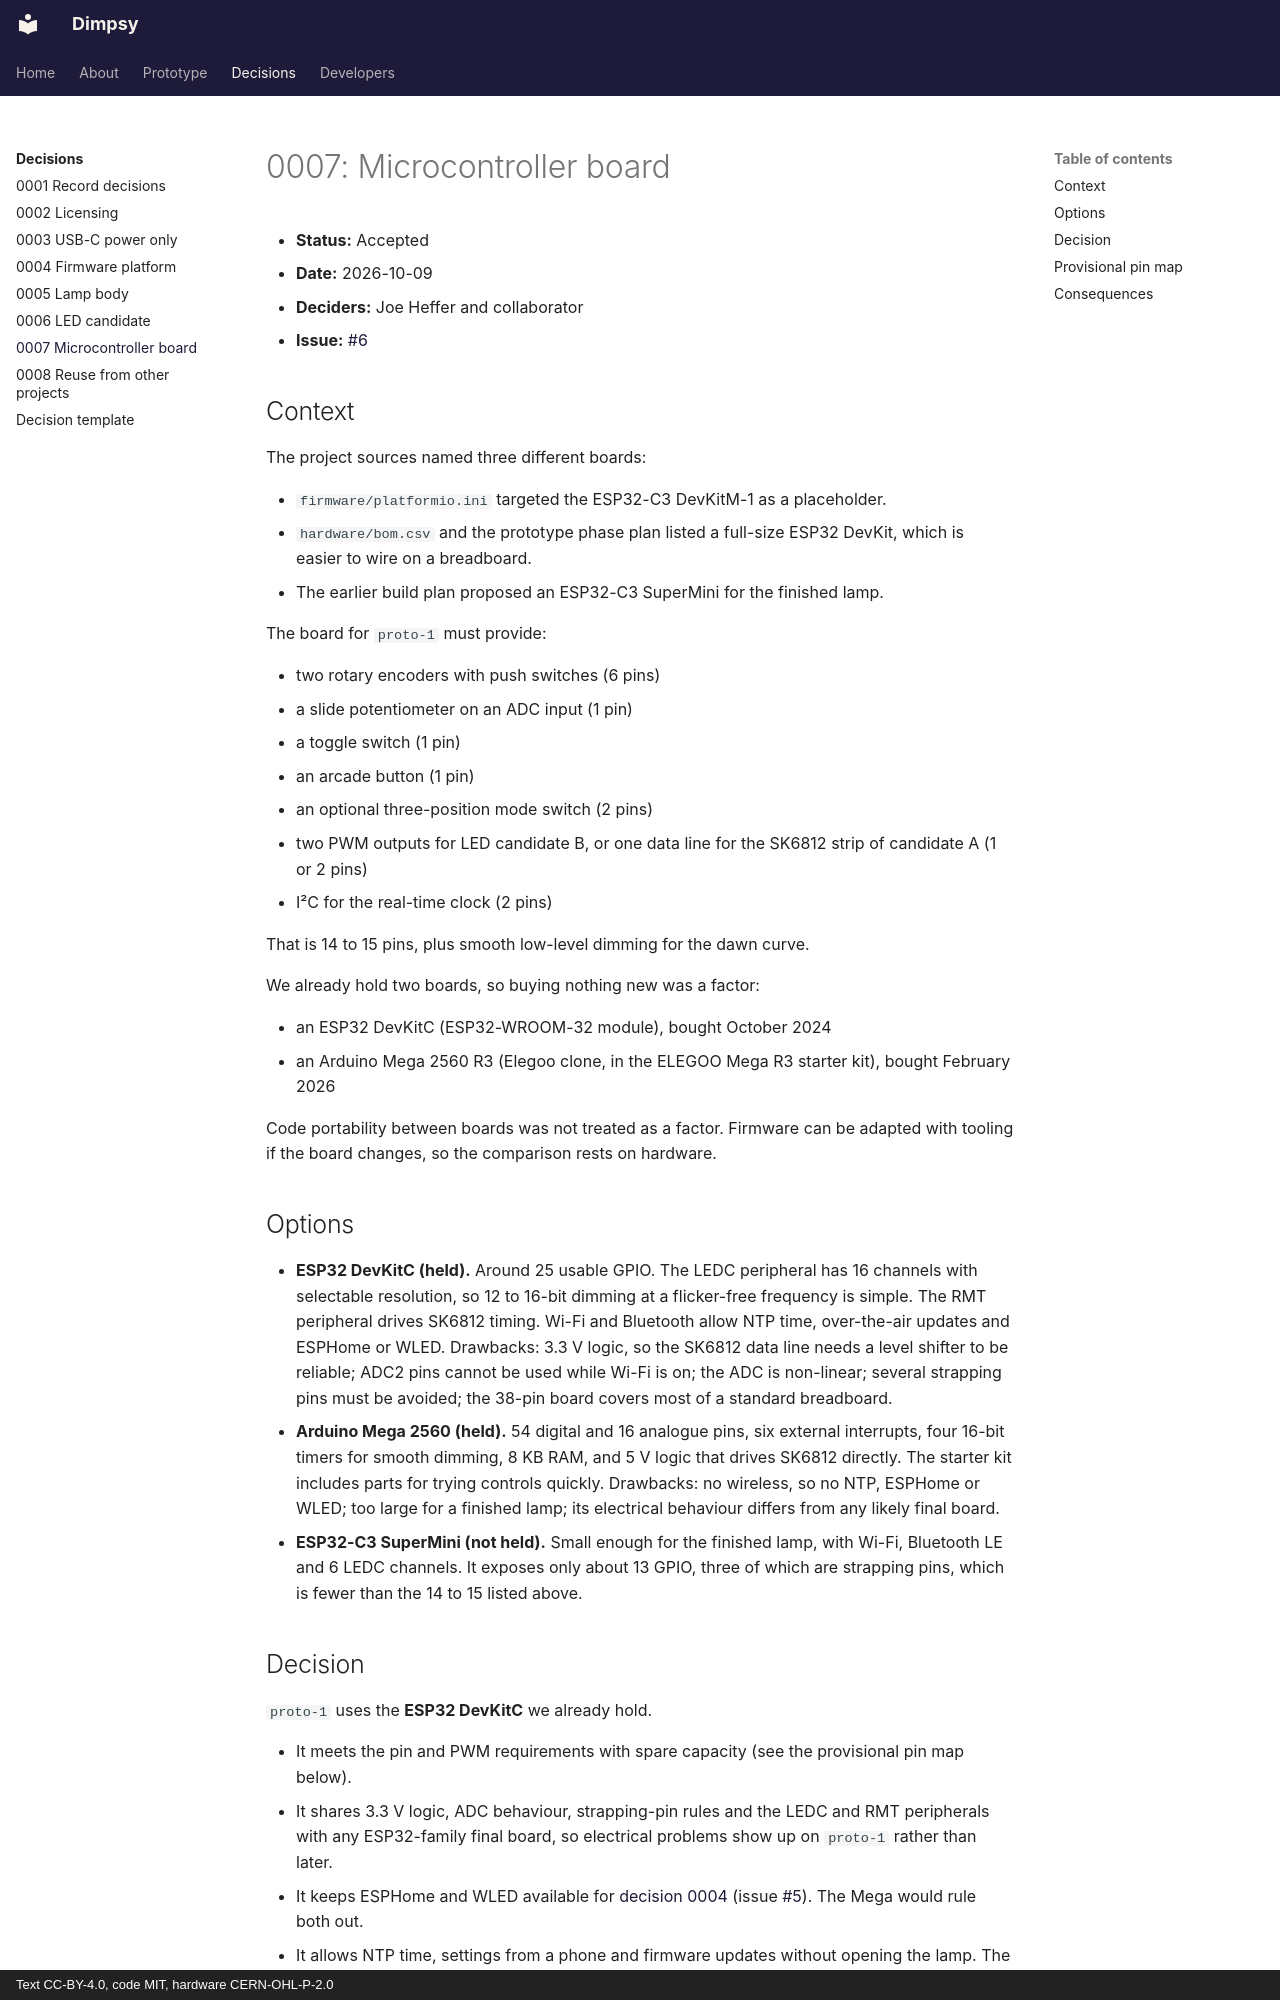

repository: Joe-Heffer/dimpsy · page: decisions/0007-microcontroller-board/index.html · generator: mkdocs · copyright: Text CC-BY-4.0, code MIT, hardware CERN-OHL-P-2.0

<!--
SPDX-FileCopyrightText: 2026 Joe Heffer

SPDX-License-Identifier: CC-BY-4.0
-->

# 0007: Microcontroller board

* **Status:** Accepted
* **Date:** 2026-10-09
* **Deciders:** Joe Heffer and collaborator
* **Issue:** [#6](https://github.com/Joe-Heffer/dimpsy/issues/6)

## Context

The project sources named three different boards:

* `firmware/platformio.ini` targeted the ESP32-C3 DevKitM-1 as a placeholder.
* `hardware/bom.csv` and the prototype phase plan listed a full-size ESP32 DevKit, which is easier to wire on a breadboard.
* The earlier build plan proposed an ESP32-C3 SuperMini for the finished lamp.

The board for `proto-1` must provide:

* two rotary encoders with push switches (6 pins)
* a slide potentiometer on an ADC input (1 pin)
* a toggle switch (1 pin)
* an arcade button (1 pin)
* an optional three-position mode switch (2 pins)
* two PWM outputs for LED candidate B, or one data line for the SK6812 strip of candidate A (1 or 2 pins)
* I²C for the real-time clock (2 pins)

That is 14 to 15 pins, plus smooth low-level dimming for the dawn curve.

We already hold two boards, so buying nothing new was a factor:

* an ESP32 DevKitC (ESP32-WROOM-32 module), bought October 2024
* an Arduino Mega 2560 R3 (Elegoo clone, in the ELEGOO Mega R3 starter kit), bought February 2026

Code portability between boards was not treated as a factor. Firmware can be adapted with tooling if the board changes, so the comparison rests on hardware.

## Options

* **ESP32 DevKitC (held).** Around 25 usable GPIO. The LEDC peripheral has 16 channels with selectable resolution, so 12 to 16-bit dimming at a flicker-free frequency is simple. The RMT peripheral drives SK6812 timing. Wi-Fi and Bluetooth allow NTP time, over-the-air updates and ESPHome or WLED. Drawbacks: 3.3 V logic, so the SK6812 data line needs a level shifter to be reliable; ADC2 pins cannot be used while Wi-Fi is on; the ADC is non-linear; several strapping pins must be avoided; the 38-pin board covers most of a standard breadboard.
* **Arduino Mega 2560 (held).** 54 digital and 16 analogue pins, six external interrupts, four 16-bit timers for smooth dimming, 8 KB RAM, and 5 V logic that drives SK6812 directly. The starter kit includes parts for trying controls quickly. Drawbacks: no wireless, so no NTP, ESPHome or WLED; too large for a finished lamp; its electrical behaviour differs from any likely final board.
* **ESP32-C3 SuperMini (not held).** Small enough for the finished lamp, with Wi-Fi, Bluetooth LE and 6 LEDC channels. It exposes only about 13 GPIO, three of which are strapping pins, which is fewer than the 14 to 15 listed above.
